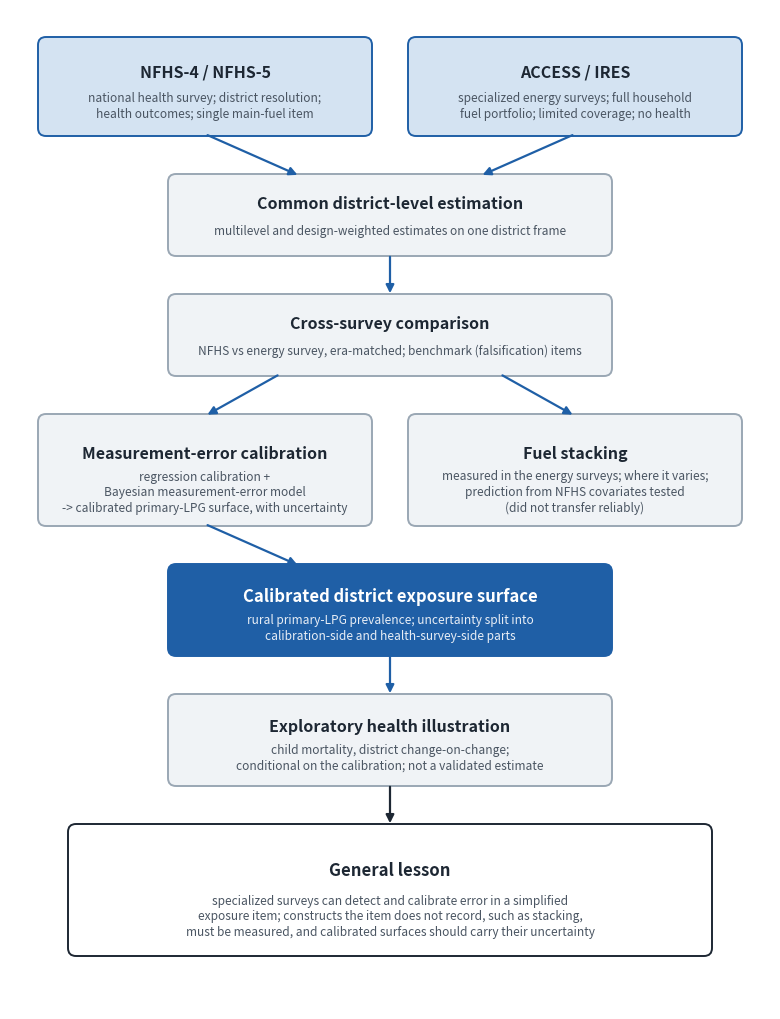

The script that saved this image:
import matplotlib
matplotlib.use("Agg")
import matplotlib.pyplot as plt
from matplotlib.patches import FancyBboxPatch
W,H=7.6,10.0
fig=plt.figure(figsize=(W,H),dpi=204); ax=fig.add_axes([0,0,1,1]); ax.set_xlim(0,W); ax.set_ylim(0,H); ax.axis("off")
BLUE="#1f5fa6"; LB="#d4e3f2"; GR="#f0f3f6"; EDGE="#9aa7b4"; INK="#1d2733"; SUB="#4a5562"
def box(x,y,w,h,title,sub,fc=GR,ec=EDGE,tc=INK,sc=SUB,lw=1.4,ts=11.5):
    ax.add_patch(FancyBboxPatch((x,y),w,h,boxstyle="round,pad=0.02,rounding_size=0.08",fc=fc,ec=ec,lw=lw))
    if sub:
        ax.text(x+w/2,y+h*0.66,title,ha="center",va="center",fontsize=ts,fontweight="bold",color=tc)
        ax.text(x+w/2,y+h*0.30,sub,ha="center",va="center",fontsize=8.6,color=sc,linespacing=1.25)
    else:
        ax.text(x+w/2,y+h/2,title,ha="center",va="center",fontsize=ts,fontweight="bold",color=tc)
def arrow(x0,y0,x1,y1,c=BLUE):
    ax.annotate("",xy=(x1,y1),xytext=(x0,y0),arrowprops=dict(arrowstyle="-|>",color=c,lw=1.6,mutation_scale=12))
box(0.3,8.75,3.3,0.95,"NFHS-4 / NFHS-5","national health survey; district resolution;\nhealth outcomes; single main-fuel item",fc=LB,ec=BLUE)
box(4.0,8.75,3.3,0.95,"ACCESS / IRES","specialized energy surveys; full household\nfuel portfolio; limited coverage; no health",fc=LB,ec=BLUE)
arrow(1.95,8.75,2.9,8.33); arrow(5.65,8.75,4.7,8.33)
box(1.6,7.55,4.4,0.78,"Common district-level estimation","multilevel and design-weighted estimates on one district frame")
arrow(3.8,7.55,3.8,7.13)
box(1.6,6.35,4.4,0.78,"Cross-survey comparison","NFHS vs energy survey, era-matched; benchmark (falsification) items")
arrow(2.7,6.35,1.95,5.93); arrow(4.9,6.35,5.65,5.93)
box(0.3,4.85,3.3,1.08,"Measurement-error calibration","regression calibration +\nBayesian measurement-error model\n-> calibrated primary-LPG surface, with uncertainty")
box(4.0,4.85,3.3,1.08,"Fuel stacking","measured in the energy surveys; where it varies;\nprediction from NFHS covariates tested\n(did not transfer reliably)")
arrow(1.95,4.85,2.9,4.43)
box(1.6,3.55,4.4,0.88,"Calibrated district exposure surface","rural primary-LPG prevalence; uncertainty split into\ncalibration-side and health-survey-side parts",fc=BLUE,ec=BLUE,tc="white",sc="#e8eef6",ts=12)
arrow(3.8,3.55,3.8,3.13)
box(1.6,2.25,4.4,0.88,"Exploratory health illustration","child mortality, district change-on-change;\nconditional on the calibration; not a validated estimate")
arrow(3.8,2.25,3.8,1.83,c=INK)
box(0.6,0.55,6.4,1.28,"General lesson","specialized surveys can detect and calibrate error in a simplified\nexposure item; constructs the item does not record, such as stacking,\nmust be measured, and calibrated surfaces should carry their uncertainty",fc="white",ec=INK,ts=12)
fig.savefig("fig_overview.png",dpi=204,metadata={"Software":None})
